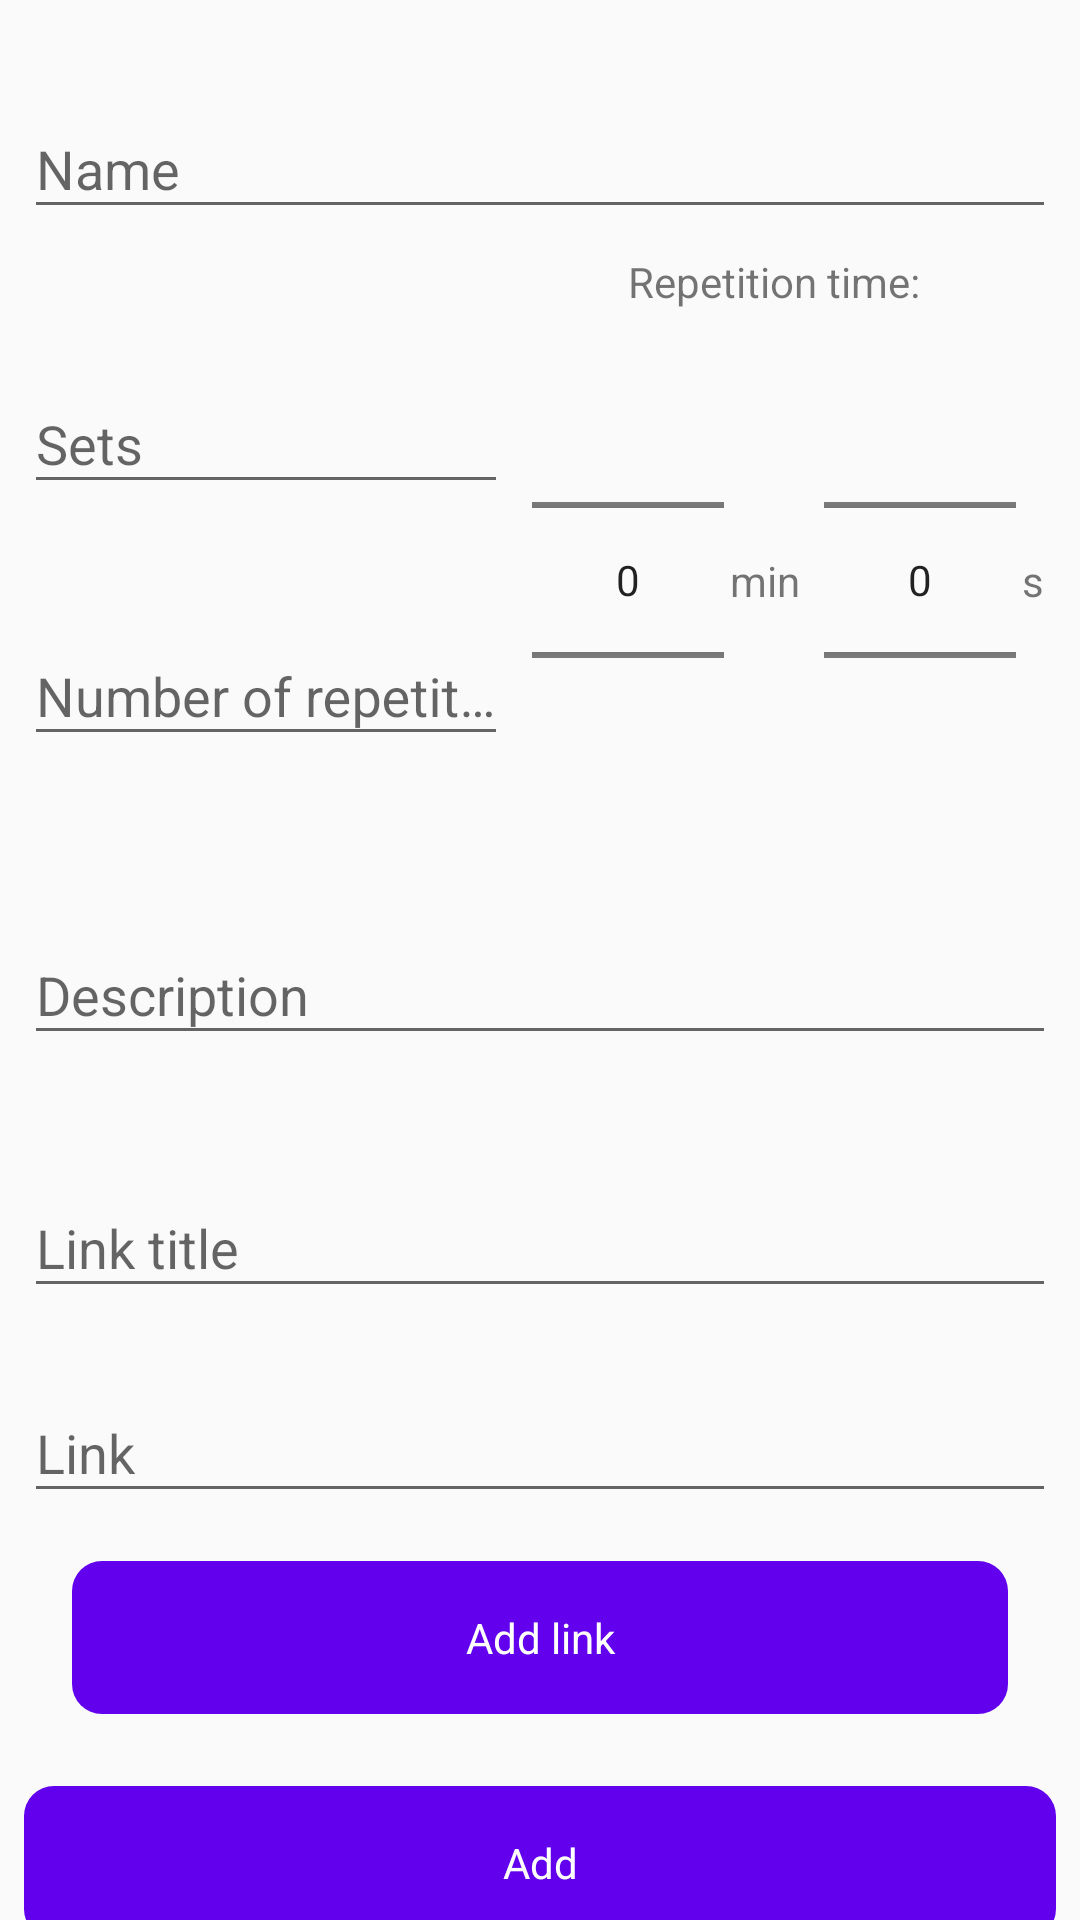

Write the Android layout XML for this screen, with the resource values it uses.
<!-- AndroidManifest.xml: application theme AppTheme -->
<!-- res/layout/create_exercise_fragment.xml -->
<?xml version="1.0" encoding="utf-8"?>
<layout xmlns:android="http://schemas.android.com/apk/res/android"
    xmlns:app="http://schemas.android.com/apk/res-auto"
    xmlns:tools="http://schemas.android.com/tools">
<androidx.core.widget.NestedScrollView
    android:layout_width="match_parent"
    android:layout_height="match_parent"
    tools:context=".fragments.createTraining.CreateExercise">

    <LinearLayout
        android:id="@+id/add_new_exercise_layout"
        android:layout_width="match_parent"
        android:layout_height="wrap_content"
        android:orientation="vertical"
        app:layout_constraintEnd_toEndOf="parent"
        app:layout_constraintStart_toStartOf="parent"
        app:layout_constraintTop_toBottomOf="@id/exercises_recycler_view"
        android:layout_margin="8dp">


        <com.google.android.material.textfield.TextInputLayout
            android:id="@+id/exercise_name_layout"
            android:layout_width="match_parent"
            android:layout_height="match_parent"
            android:layout_marginTop="16dp"
            android:hint="@string/name">

            <com.google.android.material.textfield.TextInputEditText
                android:id="@+id/exercise_name_input"
                android:layout_width="match_parent"
                android:layout_height="wrap_content" />
        </com.google.android.material.textfield.TextInputLayout>


        <androidx.constraintlayout.widget.ConstraintLayout
            android:layout_width="match_parent"
            android:layout_height="match_parent"
            android:layout_marginTop="8dp">

            <com.google.android.material.textfield.TextInputLayout
                android:id="@+id/series_input_layout"
                android:layout_width="0dp"
                android:layout_height="wrap_content"
                android:hint="@string/series"
                app:layout_constraintBottom_toTopOf="@+id/exercise_repetition_layout"
                app:layout_constraintEnd_toEndOf="@+id/exercise_repetition_layout"
                app:layout_constraintHorizontal_bias="0.5"
                app:layout_constraintStart_toStartOf="@+id/exercise_repetition_layout"
                app:layout_constraintTop_toTopOf="parent">


                <com.google.android.material.textfield.TextInputEditText
                    android:id="@+id/series_input"
                    android:layout_width="match_parent"
                    android:layout_height="wrap_content"
                    android:inputType="number"/>
            </com.google.android.material.textfield.TextInputLayout>



            <NumberPicker
                android:id="@+id/number_picker_minutes"
                android:layout_width="wrap_content"
                android:layout_height="wrap_content"
                android:layout_marginEnd="2dp"
                app:layout_constraintBottom_toBottomOf="parent"
                app:layout_constraintEnd_toStartOf="@+id/minutes_label"
                app:layout_constraintTop_toBottomOf="@+id/repetition_time_label" />

            <NumberPicker
                android:id="@+id/number_picker_seconds"
                android:layout_width="wrap_content"
                android:layout_height="wrap_content"
                android:layout_marginEnd="2dp"
                app:layout_constraintBottom_toBottomOf="parent"
                app:layout_constraintEnd_toStartOf="@+id/seconds_label"
                app:layout_constraintTop_toTopOf="@+id/number_picker_minutes" />

            <TextView
                android:id="@+id/minutes_label"
                android:layout_width="wrap_content"
                android:layout_height="wrap_content"
                android:layout_marginEnd="8dp"
                android:text="@string/min"
                app:layout_constraintBottom_toBottomOf="@+id/number_picker_minutes"
                app:layout_constraintEnd_toStartOf="@+id/number_picker_seconds"
                app:layout_constraintTop_toTopOf="@+id/number_picker_minutes" />

            <TextView
                android:id="@+id/seconds_label"
                android:layout_width="wrap_content"
                android:layout_height="wrap_content"
                android:layout_marginEnd="4dp"
                android:text="@string/second_abbreviation"
                app:layout_constraintBottom_toBottomOf="@+id/number_picker_seconds"
                app:layout_constraintEnd_toEndOf="parent"
                app:layout_constraintTop_toTopOf="@+id/number_picker_seconds" />

            <com.google.android.material.textfield.TextInputLayout
                android:id="@+id/exercise_repetition_layout"
                android:layout_width="0dp"
                android:layout_height="wrap_content"
                android:layout_marginEnd="8dp"
                android:hint="@string/number_of_repetition"
                app:layout_constraintBottom_toBottomOf="parent"
                app:layout_constraintEnd_toStartOf="@+id/number_picker_minutes"
                app:layout_constraintHorizontal_bias="0.5"
                app:layout_constraintStart_toStartOf="parent"
                app:layout_constraintTop_toBottomOf="@+id/series_input_layout">

                <com.google.android.material.textfield.TextInputEditText
                    android:id="@+id/exercise_repetition_input"
                    android:layout_width="match_parent"
                    android:layout_height="wrap_content"
                    android:inputType="number" />
            </com.google.android.material.textfield.TextInputLayout>

            <TextView
                android:id="@+id/repetition_time_label"
                android:layout_width="wrap_content"
                android:layout_height="wrap_content"
                android:text="@string/repetition_time"
                app:layout_constraintEnd_toEndOf="@+id/number_picker_seconds"
                app:layout_constraintStart_toStartOf="@+id/number_picker_minutes"
                app:layout_constraintTop_toTopOf="parent" />


        </androidx.constraintlayout.widget.ConstraintLayout>

        <com.google.android.material.textfield.TextInputLayout
            android:id="@+id/exercise_description_layout"
            android:layout_width="match_parent"
            android:layout_height="match_parent"
            android:layout_marginTop="16dp"
            android:hint="@string/description">

            <com.google.android.material.textfield.TextInputEditText
                android:id="@+id/exercise_description_input"
                android:layout_width="match_parent"
                android:layout_height="wrap_content" />
        </com.google.android.material.textfield.TextInputLayout>


        <androidx.recyclerview.widget.RecyclerView
            android:id="@+id/exercise_links_recycler_view"
            android:layout_width="match_parent"
            android:layout_height="wrap_content"
            android:layout_marginTop="16dp"/>


        <com.google.android.material.textfield.TextInputLayout
            android:id="@+id/exercise_link_title_layout"
            android:layout_width="match_parent"
            android:layout_height="match_parent"
            android:layout_marginTop="16dp"
            android:hint="@string/link_title">

            <com.google.android.material.textfield.TextInputEditText
                android:id="@+id/exercise_link_title_input"
                android:layout_width="match_parent"
                android:layout_height="wrap_content" />
        </com.google.android.material.textfield.TextInputLayout>

        <com.google.android.material.textfield.TextInputLayout
            android:id="@+id/exercise_link_url_layout"
            android:layout_width="match_parent"
            android:layout_height="match_parent"
            android:layout_marginTop="16dp"
            android:hint="@string/link">

            <com.google.android.material.textfield.TextInputEditText
                android:id="@+id/exercise_link_url_input"
                android:layout_width="match_parent"
                android:layout_height="wrap_content" />
        </com.google.android.material.textfield.TextInputLayout>

        <Button
            android:layout_width="match_parent"
            android:layout_height="wrap_content"
            android:id="@+id/add_new_links_to_exercise"
            android:layout_margin="16dp"
            android:text="@string/add_link"
            android:gravity="center"/>

        <Button
            android:id="@+id/exercise_add_button"
            android:layout_width="match_parent"
            android:layout_height="wrap_content"
            android:layout_marginTop="8dp"
            android:text="@string/add" />


    </LinearLayout>

</androidx.core.widget.NestedScrollView>
</layout>
<!-- resources referenced by this layout -->
<resources>
  <string name="add">Add</string>
  <string name="add_link">Add link</string>
  <string name="description">Description</string>
  <string name="link">Link</string>
  <string name="link_title">Link title</string>
  <string name="min">min</string>
  <string name="name">Name</string>
  <string name="number_of_repetition">Number of repetitions</string>
  <string name="repetition_time">Repetition time:</string>
  <string name="second_abbreviation">s</string>
  <string name="series">Sets</string>
  <style name="AppTheme" parent="Theme.AppCompat.Light.DarkActionBar">
          
          <item name="colorPrimary">@color/colorPrimary</item>
          <item name="colorPrimaryDark">@color/colorPrimaryDark</item>
          <item name="colorAccent">@color/colorAccent</item>
  
          <item name="android:buttonStyle">@style/ButtonColor</item>
  
          <item name="android:windowAnimationStyle">@style/WindowAnimationTransition</item>
      </style>
  <color name="colorPrimary">#6200EE</color>
  <color name="colorPrimaryDark">#3700B3</color>
  <color name="colorAccent">#03DAC5</color>
  <style name="ButtonColor" parent="@android:style/Widget.Button">
          <item name="android:textColor">@color/white</item>
          <item name="android:textSize">14sp</item>
          <item name="android:background">@drawable/button</item>
      </style>
  <style name="WindowAnimationTransition">
          <item name="android:windowEnterAnimation">@android:anim/fade_in</item>
          <item name="android:windowExitAnimation">@android:anim/fade_out</item>
      </style>
  <color name="white">#FFFFFF</color>
  <!-- drawable button (drawable) -->
  <?xml version="1.0" encoding="utf-8"?>
  <selector xmlns:android="http://schemas.android.com/apk/res/android">
      <item android:state_enabled="true">
          <shape android:shape="rectangle">
              <solid android:color="@color/colorPrimary" />
              <corners android:radius="10dp" />
              <padding android:bottom="16dp" android:left="16dp" android:right="16dp" android:top="16dp"/>
          </shape>
      </item>
      <item android:state_enabled="false">
          <shape android:shape="rectangle">
              <solid android:color="@android:color/darker_gray" />
              <corners android:radius="10dp" />
              <padding android:bottom="16dp" android:left="16dp" android:right="16dp" android:top="16dp"/>
          </shape>
      </item>
  </selector>
</resources>
